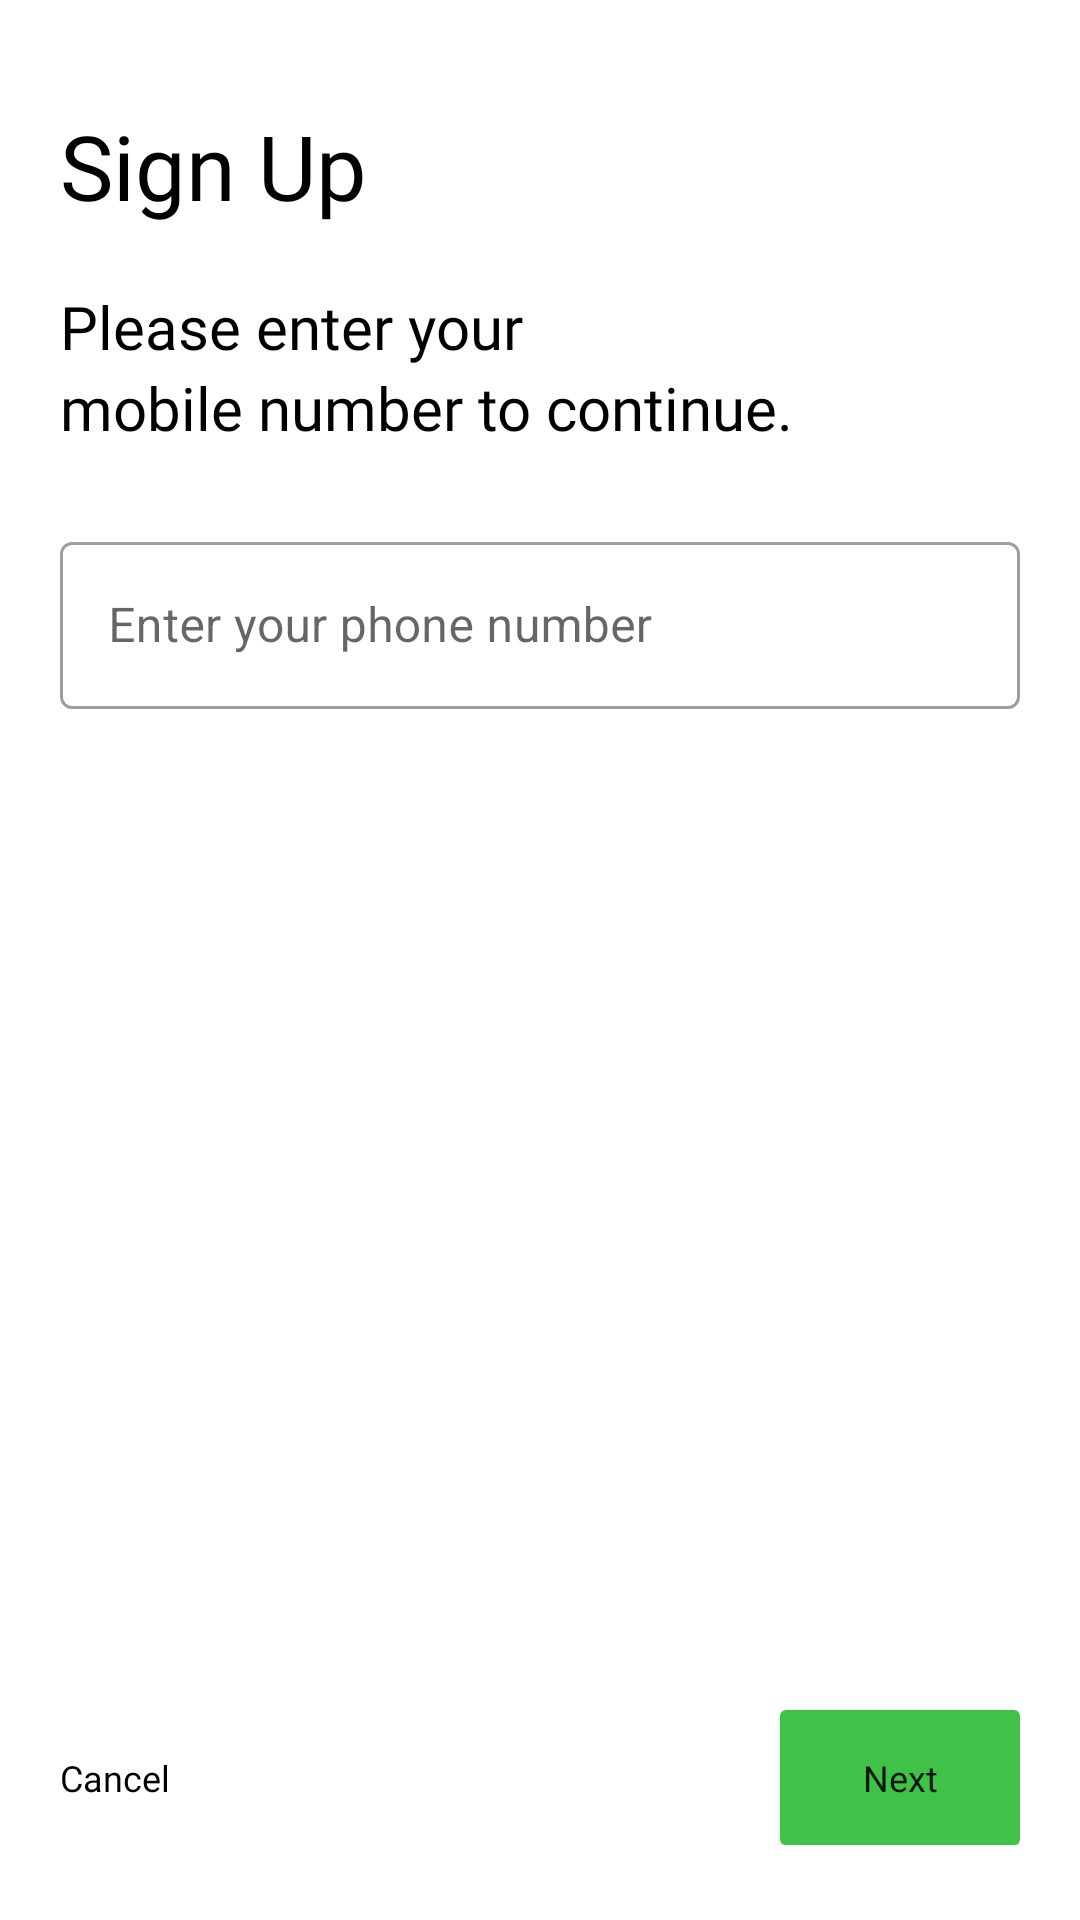

Write the Android layout XML for this screen, with the resource values it uses.
<!-- AndroidManifest.xml: application theme Theme.TYMiniProject.NoActionBar -->
<!-- res/layout/activity_generate_o_t_p.xml -->
<?xml version="1.0" encoding="utf-8"?>
<RelativeLayout xmlns:android="http://schemas.android.com/apk/res/android"
    xmlns:app="http://schemas.android.com/apk/res-auto"
    xmlns:tools="http://schemas.android.com/tools"
    android:layout_width="match_parent"
    android:layout_height="match_parent"
    tools:context=".SignUp.GenerateOTP">

    <LinearLayout
        android:layout_width="match_parent"
        android:layout_height="wrap_content"
        android:orientation="vertical"
        android:paddingHorizontal="20dp"
        android:paddingTop="35dp">

        <TextView
            android:layout_width="wrap_content"
            android:layout_height="wrap_content"
            android:fontFamily="@font/roboto_bold"
            android:text="@string/Sign_Up"
            android:textColor="@color/black"
            android:textSize="30sp" />

        <TextView
            android:layout_width="wrap_content"
            android:layout_height="wrap_content"
            android:layout_marginTop="20dp"
            android:fontFamily="@font/roboto_light"
            android:text="@string/Please_enter_your"
            android:textColor="@color/black"
            android:textSize="20sp" />

        <TextView
            android:layout_width="wrap_content"
            android:layout_height="wrap_content"
            android:fontFamily="@font/roboto_light"
            android:text="@string/mobile_number_to_continue."
            android:textColor="@color/black"
            android:textSize="20sp" />

        <com.google.android.material.textfield.TextInputLayout
            style="@style/Widget.MaterialComponents.TextInputLayout.OutlinedBox"
            android:layout_width="match_parent"
            android:layout_height="wrap_content"
            android:layout_marginTop="26dp"
            android:hint="@string/Enter_your_phone_number"
            app:startIconDrawable="@drawable/ic_baseline_phone_24"
            app:prefixText="+91 "
            app:endIconMode="clear_text">

            <com.google.android.material.textfield.TextInputEditText
                android:maxLength="10"
                android:id="@+id/et_mob1"
                android:layout_width="match_parent"
                android:layout_height="wrap_content"
                />
        </com.google.android.material.textfield.TextInputLayout>


        <TextView
            android:id="@+id/t1"
            android:layout_width="wrap_content"
            android:layout_height="wrap_content"
            android:text="hhhh"
            android:visibility="invisible"
            android:layout_gravity="center_horizontal"
            android:layout_marginTop="50dp"/>

        <ProgressBar
            android:id="@+id/progressbar"
            android:layout_width="wrap_content"
            android:layout_height="wrap_content"
            android:layout_gravity="center_horizontal"
            android:layout_margin="20dp"
            android:visibility="gone" />

    </LinearLayout>

    <RelativeLayout
        android:layout_width="match_parent"
        android:layout_height="wrap_content"
        android:orientation="horizontal"
        android:layout_alignParentBottom="true"
        android:layout_marginBottom="25dp"
        android:paddingHorizontal="20dp">
        <TextView
            android:id="@+id/btn_cancel"
            android:layout_width="wrap_content"
            android:layout_height="wrap_content"
            android:layout_centerVertical="true"
            android:text="@string/Cancel"
            android:textColor="@color/black"
            android:textSize="12sp"
            android:fontFamily="@font/roboto_medium"/>

        <Button
            android:id="@+id/btn_getOTP"
            android:layout_width="80dp"
            android:layout_height="45dp"
            android:layout_gravity=""
            android:text="@string/Next"
            android:layout_centerVertical="true"
            android:background="@drawable/green_button"
            android:layout_alignParentRight="true"
            android:fontFamily="@font/roboto_medium"
            android:textAllCaps="false"
            android:textSize="12sp"/>

    </RelativeLayout>




</RelativeLayout>


    
<!-- resources referenced by this layout -->
<resources>
  <color name="black">#FF000000</color>
  <color name="white">#FFFFFFFF</color>
  <!-- drawable circle_button_next (drawable) -->
  <?xml version="1.0" encoding="utf-8"?>
  <shape xmlns:android="http://schemas.android.com/apk/res/android" android:shape="oval">
      <solid android:color="@color/Darkblue"/>
  </shape>
  <!-- drawable green_button (drawable-v21) -->
  <?xml version="1.0" encoding="utf-8"?>
  <shape xmlns:android="http://schemas.android.com/apk/res/android" android:shape="rectangle">
  
      <solid android:color="#40C148"/>
      <corners android:radius="2dp"/>
  </shape>
  <!-- drawable ic_chevron_right (drawable) -->
  <vector xmlns:android="http://schemas.android.com/apk/res/android"
      android:width="9.621dp"
      android:height="16.243dp"
      android:viewportWidth="9.621"
      android:viewportHeight="16.243">
    <path
        android:pathData="M2.121,14.121l6,-6L2.121,2.121"
        android:strokeLineJoin="round"
        android:strokeWidth="3"
        android:fillColor="#00000000"
        android:strokeColor="#fff"
        android:strokeLineCap="round"/>
  </vector>
  <string name="Cancel">Cancel</string>
  <string name="Enter_your_phone_number">Enter your phone number</string>
  <string name="Next">Next</string>
  <string name="Please_enter_your">Please enter your</string>
  <string name="Sign_Up">Sign Up</string>
  <string name="Signup">Sign Up</string>
  <string name="cancel">Cancel</string>
  
  
      /*Splash Screen*/
  <string name="mobile_number_to_continue.">mobile number to continue.</string>
  <style name="Theme.TYMiniProject.NoActionBar">
          <item name="windowActionBar">false</item>
          <item name="windowNoTitle">true</item>
      </style>
  <color name="Darkblue">#1747A8</color>
</resources>
